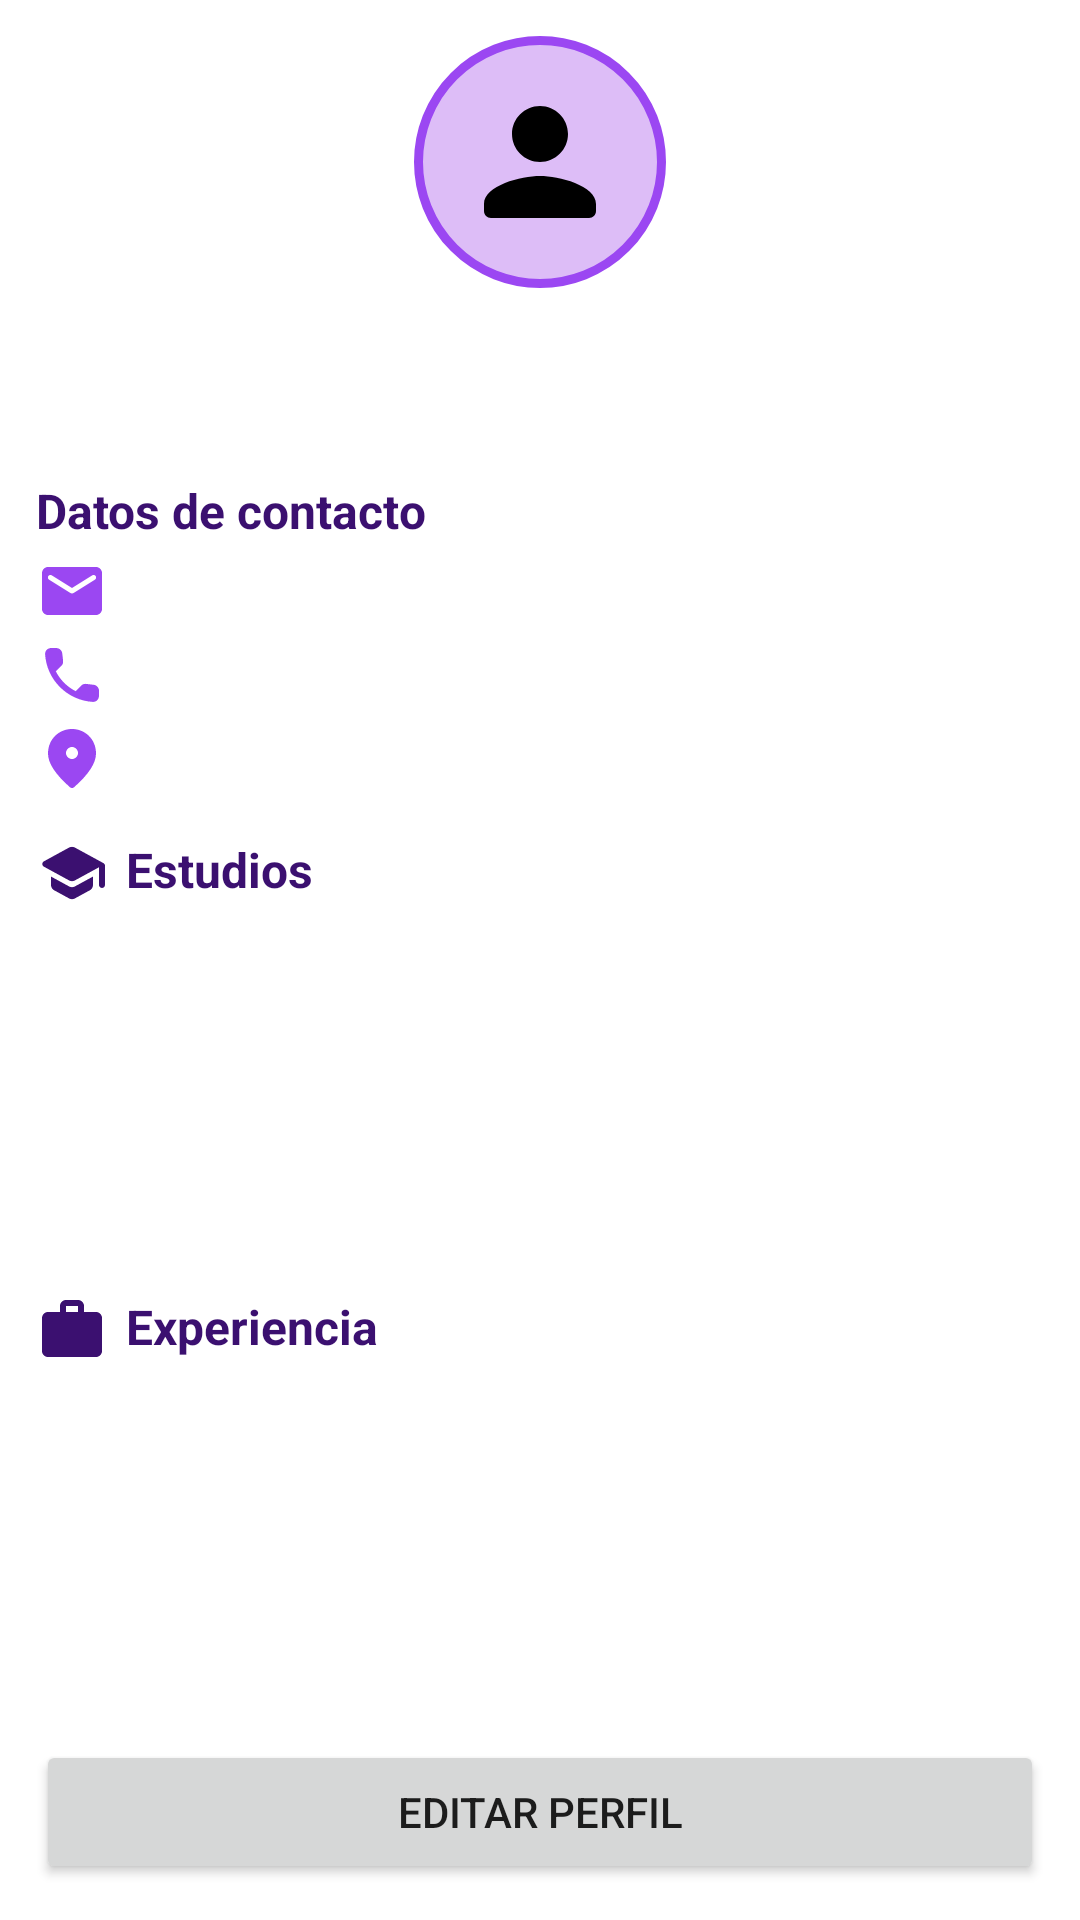

The Android layout XML behind this screen, and the referenced resources:
<!-- AndroidManifest.xml: application theme Theme.CatalogoExpress -->
<!-- res/layout/fragment_perfil.xml -->
<?xml version="1.0" encoding="utf-8"?>
<LinearLayout xmlns:android="http://schemas.android.com/apk/res/android"
    android:layout_width="match_parent"
    android:layout_height="match_parent"
    android:orientation="vertical"
    android:padding="12dp">

    <ImageView
        android:id="@+id/ivFotoPerfil"
        android:layout_width="84dp"
        android:layout_height="84dp"
        android:layout_gravity="center_horizontal"
        android:background="@drawable/bg_circulo"
        android:contentDescription="@string/menu_perfil"
        android:padding="14dp"
        android:src="@drawable/ic_person" />

    <TextView
        android:id="@+id/tvNombrePerfil"
        android:layout_width="match_parent"
        android:layout_height="wrap_content"
        android:layout_marginTop="6dp"
        android:gravity="center"
        android:textColor="@color/negro"
        android:textSize="18sp"
        android:textStyle="bold" />

    <TextView
        android:id="@+id/tvCargoPerfil"
        android:layout_width="match_parent"
        android:layout_height="wrap_content"
        android:gravity="center"
        android:textColor="@color/morado" />

    <TextView
        style="@style/TituloSeccion"
        android:text="@string/perfil_datos" />

    <TextView
        android:id="@+id/tvCorreoPerfil"
        android:layout_width="match_parent"
        android:layout_height="wrap_content"
        android:drawablePadding="8dp"
        android:drawableTint="@color/morado"
        android:drawableStart="@drawable/ic_email"
        android:gravity="center_vertical"
        android:textSize="13sp" />

    <TextView
        android:id="@+id/tvTelefonoPerfil"
        android:layout_width="match_parent"
        android:layout_height="wrap_content"
        android:layout_marginTop="4dp"
        android:drawablePadding="8dp"
        android:drawableTint="@color/morado"
        android:drawableStart="@drawable/ic_phone"
        android:gravity="center_vertical"
        android:textSize="13sp" />

    <TextView
        android:id="@+id/tvCiudadPerfil"
        android:layout_width="match_parent"
        android:layout_height="wrap_content"
        android:layout_marginTop="4dp"
        android:drawablePadding="8dp"
        android:drawableTint="@color/morado"
        android:drawableStart="@drawable/ic_location_on"
        android:gravity="center_vertical"
        android:textSize="13sp" />

    <TextView
        style="@style/TituloSeccion"
        android:drawablePadding="6dp"
        android:drawableTint="@color/morado_oscuro"
        android:drawableStart="@drawable/ic_school"
        android:text="@string/perfil_estudios" />

    <TextView
        android:id="@+id/tvEstudios"
        android:layout_width="match_parent"
        android:layout_height="0dp"
        android:layout_weight="1"
        android:background="@drawable/bg_input"
        android:fadeScrollbars="false"
        android:padding="10dp"
        android:scrollbars="vertical"
        android:textSize="13sp" />

    <TextView
        style="@style/TituloSeccion"
        android:drawablePadding="6dp"
        android:drawableTint="@color/morado_oscuro"
        android:drawableStart="@drawable/ic_work"
        android:text="@string/perfil_experiencia" />

    <TextView
        android:id="@+id/tvExperiencia"
        android:layout_width="match_parent"
        android:layout_height="0dp"
        android:layout_weight="1"
        android:background="@drawable/bg_input"
        android:fadeScrollbars="false"
        android:padding="10dp"
        android:scrollbars="vertical"
        android:textSize="13sp" />

    <Button
        android:id="@+id/btnEditarPerfil"
        android:layout_width="match_parent"
        android:layout_height="wrap_content"
        android:layout_marginTop="10dp"
        android:text="@string/btn_editar_perfil" />
</LinearLayout>
<!-- resources referenced by this layout -->
<resources>
  <color name="morado">#FF9B47F2</color>
  <color name="morado_oscuro">#FF3B1070</color>
  <color name="negro">#FF000000</color>
  <!-- drawable bg_circulo (drawable) -->
  <?xml version="1.0" encoding="utf-8"?>
  <shape xmlns:android="http://schemas.android.com/apk/res/android" android:shape="oval">
      <solid android:color="@color/morado_banner" />
      <stroke android:width="3dp" android:color="@color/morado" />
  </shape>
  <!-- drawable ic_location_on (drawable) -->
  <?xml version="1.0" encoding="utf-8"?>
  <vector xmlns:android="http://schemas.android.com/apk/res/android"
      android:width="24dp"
      android:height="24dp"
      android:viewportWidth="24"
      android:viewportHeight="24">
      <path
          android:fillColor="#FF000000"
          android:pathData="M 12,2 c -4.2,0 -8,3.22 -8,8.2 c 0,3.18 2.45,6.92 7.34,11.23 c 0.38,0.33 0.95,0.33 1.33,0 C 17.55,17.12 20,13.38 20,10.2 C 20,5.22 16.2,2 12,2 z m 0,10 c -1.1,0 -2,-0.9 -2,-2 s 0.9,-2 2,-2 s 2,0.9 2,2 s -0.9,2 -2,2 z" />
  </vector>
  <!-- drawable ic_person (drawable) -->
  <?xml version="1.0" encoding="utf-8"?>
  <vector xmlns:android="http://schemas.android.com/apk/res/android"
      android:width="24dp"
      android:height="24dp"
      android:viewportWidth="24"
      android:viewportHeight="24">
      <path
          android:fillColor="#FF000000"
          android:pathData="M 12,12 c 2.21,0 4,-1.79 4,-4 s -1.79,-4 -4,-4 s -4,1.79 -4,4 s 1.79,4 4,4 z m 0,2 c -2.67,0 -8,1.34 -8,4 l 0,1 c 0,0.55 0.45,1 1,1 l 14,0 c 0.55,0 1,-0.45 1,-1 l 0,-1 c 0,-2.66 -5.33,-4 -8,-4 z" />
  </vector>
  <!-- drawable ic_work (drawable) -->
  <?xml version="1.0" encoding="utf-8"?>
  <vector xmlns:android="http://schemas.android.com/apk/res/android"
      android:width="24dp"
      android:height="24dp"
      android:viewportWidth="24"
      android:viewportHeight="24">
      <path
          android:fillColor="#FF000000"
          android:pathData="M 20,6 l -4,0 L 16,4 c 0,-1.11 -0.89,-2 -2,-2 l -4,0 c -1.11,0 -2,0.89 -2,2 l 0,2 L 4,6 c -1.11,0 -1.99,0.89 -1.99,2 L 2,19 c 0,1.11 0.89,2 2,2 l 16,0 c 1.11,0 2,-0.89 2,-2 L 22,8 c 0,-1.11 -0.89,-2 -2,-2 z m -6,0 l -4,0 L 10,4 l 4,0 l 0,2 z" />
  </vector>
  <string name="btn_editar_perfil">Editar perfil</string>
  <string name="menu_perfil">Perfil</string>
  <string name="perfil_datos">Datos de contacto</string>
  <string name="perfil_estudios">Estudios</string>
  <string name="perfil_experiencia">Experiencia</string>
  <style name="TituloSeccion">
          <item name="android:layout_width">match_parent</item>
          <item name="android:layout_height">wrap_content</item>
          <item name="android:textSize">16sp</item>
          <item name="android:textStyle">bold</item>
          <item name="android:textColor">@color/morado_oscuro</item>
          <item name="android:layout_marginTop">14dp</item>
          <item name="android:layout_marginBottom">4dp</item>
      </style>
  <style name="Theme.CatalogoExpress" parent="Theme.MaterialComponents.Light.DarkActionBar">
          <item name="colorPrimary">@color/morado</item>
          <item name="colorPrimaryVariant">@color/morado_oscuro</item>
          <item name="colorOnPrimary">@color/blanco</item>
          <item name="colorSecondary">@color/morado</item>
          <item name="colorSecondaryVariant">@color/morado_oscuro</item>
          <item name="colorOnSecondary">@color/blanco</item>
          <item name="android:statusBarColor">@color/morado_oscuro</item>
      </style>
  <color name="morado_banner">#FFDDBDF7</color>
  <color name="blanco">#FFFFFFFF</color>
</resources>
